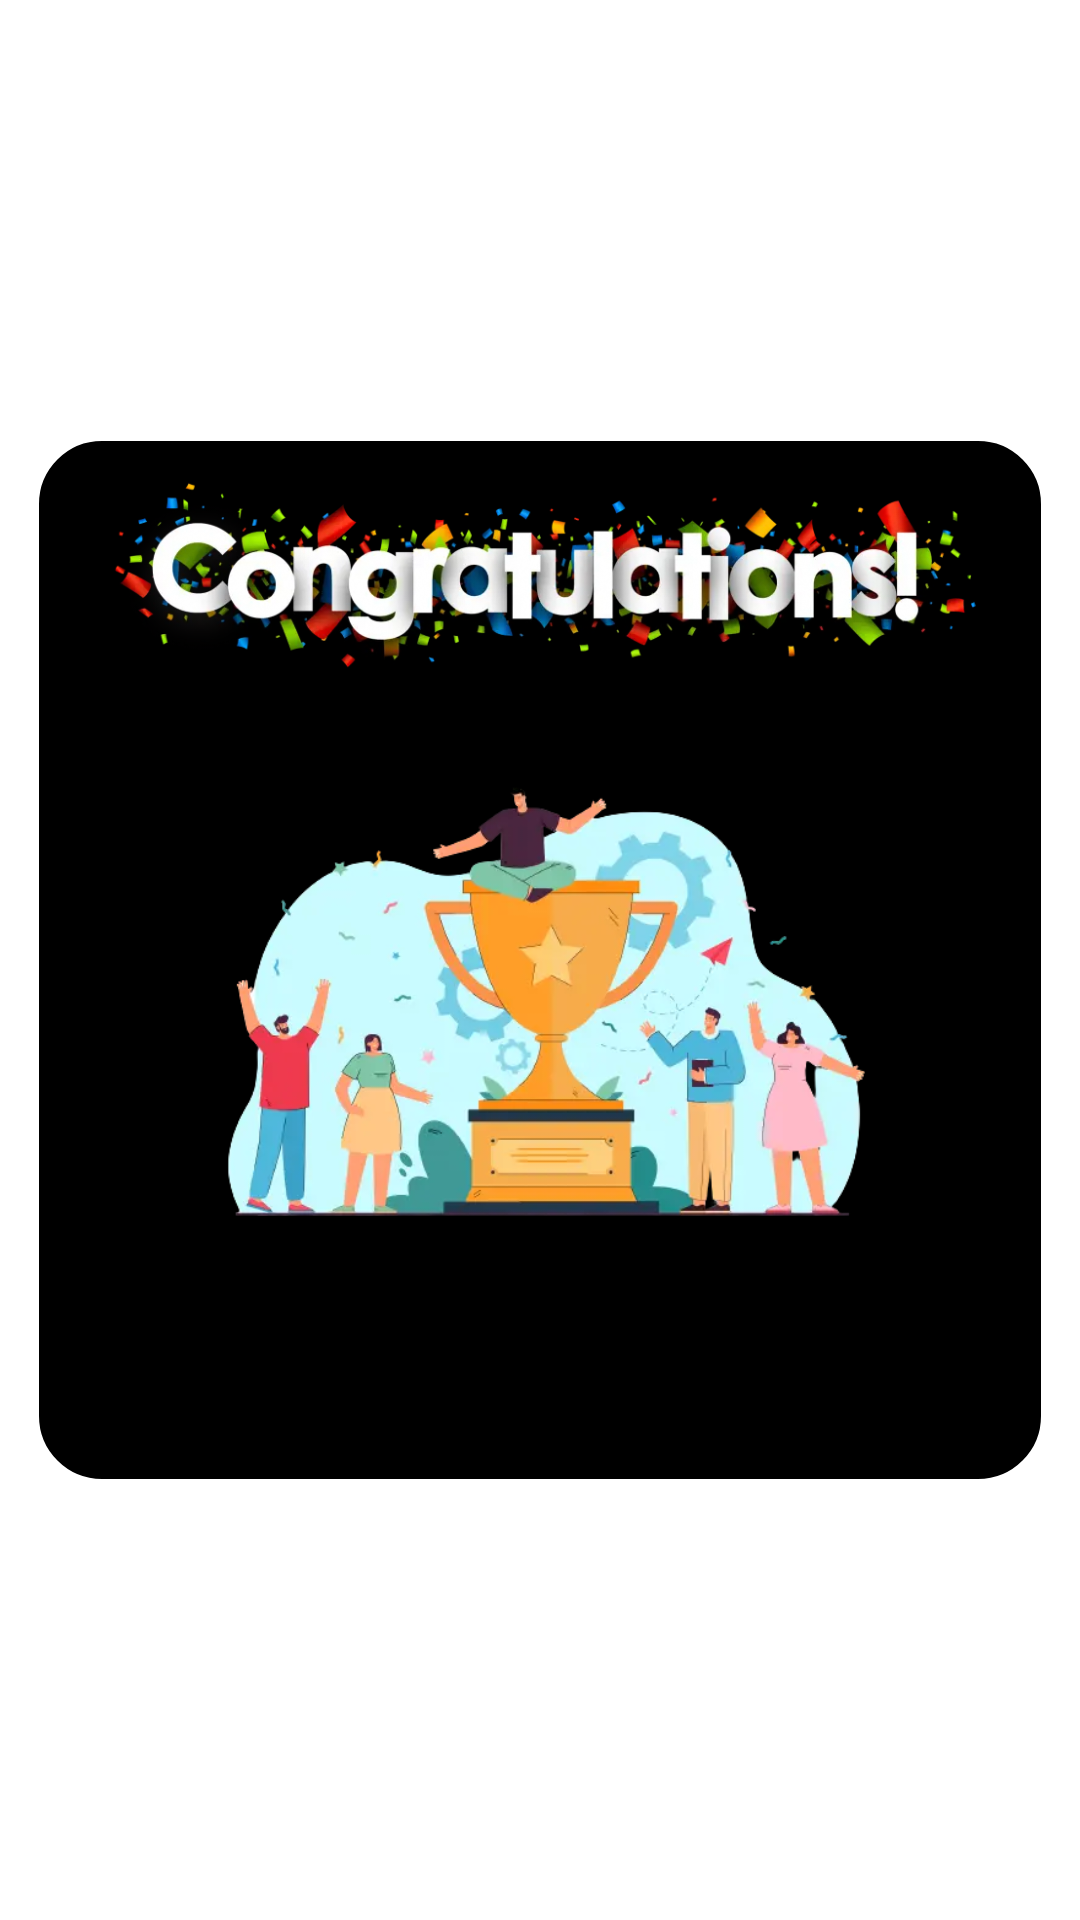

Produce the Android XML layout that renders to this screen, including the resource entries it uses.
<!-- AndroidManifest.xml: application theme Theme.DiceGameApplication -->
<!-- res/layout/winner_popup_layout.xml -->
<?xml version="1.0" encoding="utf-8"?>
<androidx.constraintlayout.widget.ConstraintLayout
    xmlns:android="http://schemas.android.com/apk/res/android"
    xmlns:app="http://schemas.android.com/apk/res-auto"
    xmlns:tools="http://schemas.android.com/tools"
    android:layout_width="match_parent"
    android:layout_height="match_parent"
    android:id="@+id/winner_popup_layout"
    >


    <androidx.constraintlayout.widget.ConstraintLayout
        android:id="@+id/constraintLayoutWinnerPopup"
        android:layout_width="334dp"
        android:layout_height="346dp"
        android:padding="10dp"
        android:background="@drawable/rounded_black_popup_border"
        android:backgroundTint="@color/black"
        android:gravity="bottom"
        app:layout_constraintBottom_toBottomOf="parent"
        app:layout_constraintEnd_toEndOf="parent"
        app:layout_constraintStart_toStartOf="parent"
        app:layout_constraintTop_toTopOf="parent">

        <ImageView
            android:id="@+id/imageViewWinnerBannerPopup"
            android:layout_width="match_parent"
            android:layout_height="76dp"
            android:contentDescription="@string/winner_image"
            android:scaleType="centerCrop"
            android:src="@drawable/winner_banner"
            app:layout_constraintBottom_toBottomOf="parent"
            app:layout_constraintEnd_toEndOf="parent"
            app:layout_constraintHorizontal_bias="0.0"
            app:layout_constraintStart_toStartOf="parent"
            app:layout_constraintTop_toTopOf="parent"
            app:layout_constraintVertical_bias="0.0" />

        <ImageView
            android:id="@+id/imageViewWinnerPopup"
            android:layout_width="231dp"
            android:layout_height="156dp"
            android:contentDescription="@string/winner_image"
            android:scaleType="centerCrop"
            android:src="@drawable/user_winner_image"
            app:layout_constraintBottom_toTopOf="@+id/textViewWinner"
            app:layout_constraintEnd_toEndOf="parent"
            app:layout_constraintStart_toStartOf="parent"
            app:layout_constraintTop_toBottomOf="@+id/imageViewWinnerBannerPopup" />

        <TextView
            android:id="@+id/textViewWinner"
            android:layout_width="268dp"
            android:layout_height="57dp"
            android:text=""
            android:textAlignment="center"
            android:textColor="@color/white"
            android:textSize="40sp"
            app:layout_constraintBottom_toBottomOf="parent"
            app:layout_constraintEnd_toEndOf="parent"
            app:layout_constraintHorizontal_bias="0.529"
            app:layout_constraintStart_toStartOf="parent"
            app:layout_constraintTop_toTopOf="parent"
            app:layout_constraintVertical_bias="1.0" />

    </androidx.constraintlayout.widget.ConstraintLayout>
</androidx.constraintlayout.widget.ConstraintLayout>
<!-- resources referenced by this layout -->
<resources>
  <!-- drawable rounded_black_popup_border (drawable) -->
  <shape
      xmlns:android="http://schemas.android.com/apk/res/android"
      android:shape="rectangle"   >
  
      <solid
          android:color="@color/black" >
      </solid>
  
      <stroke
          android:width="2dp"
          android:color="#C4CDE0" >
      </stroke>
  
      <corners
          android:radius="20dp"   >
      </corners>
  
  </shape>
  <!-- drawable user_winner_image: webp bitmap (drawable, 18118 bytes) -->
  <!-- drawable winner_banner: webp bitmap (drawable, 71098 bytes) -->
  <style name="Theme.DiceGameApplication" parent="Theme.MaterialComponents.DayNight.DarkActionBar">
          
          <item name="colorPrimary">@color/purple_500</item>
          <item name="colorPrimaryVariant">@color/purple_700</item>
          <item name="colorOnPrimary">@color/white</item>
          
          <item name="colorSecondary">@color/teal_200</item>
          <item name="colorSecondaryVariant">@color/teal_700</item>
          <item name="colorOnSecondary">@color/black</item>
          
          <item name="android:statusBarColor">?attr/colorPrimaryVariant</item>
          
      </style>
  <!-- not gathered from this repository: default colours our renderer supplied (Android Studio template values) -->
  <color name="purple_500">#FF6200EE</color>
  <color name="purple_700">#FF3700B3</color>
  <color name="teal_200">#FF03DAC5</color>
  <color name="teal_700">#FF018786</color>
  <color name="black">#FF000000</color>
  <color name="white">#FFFFFFFF</color>
</resources>
